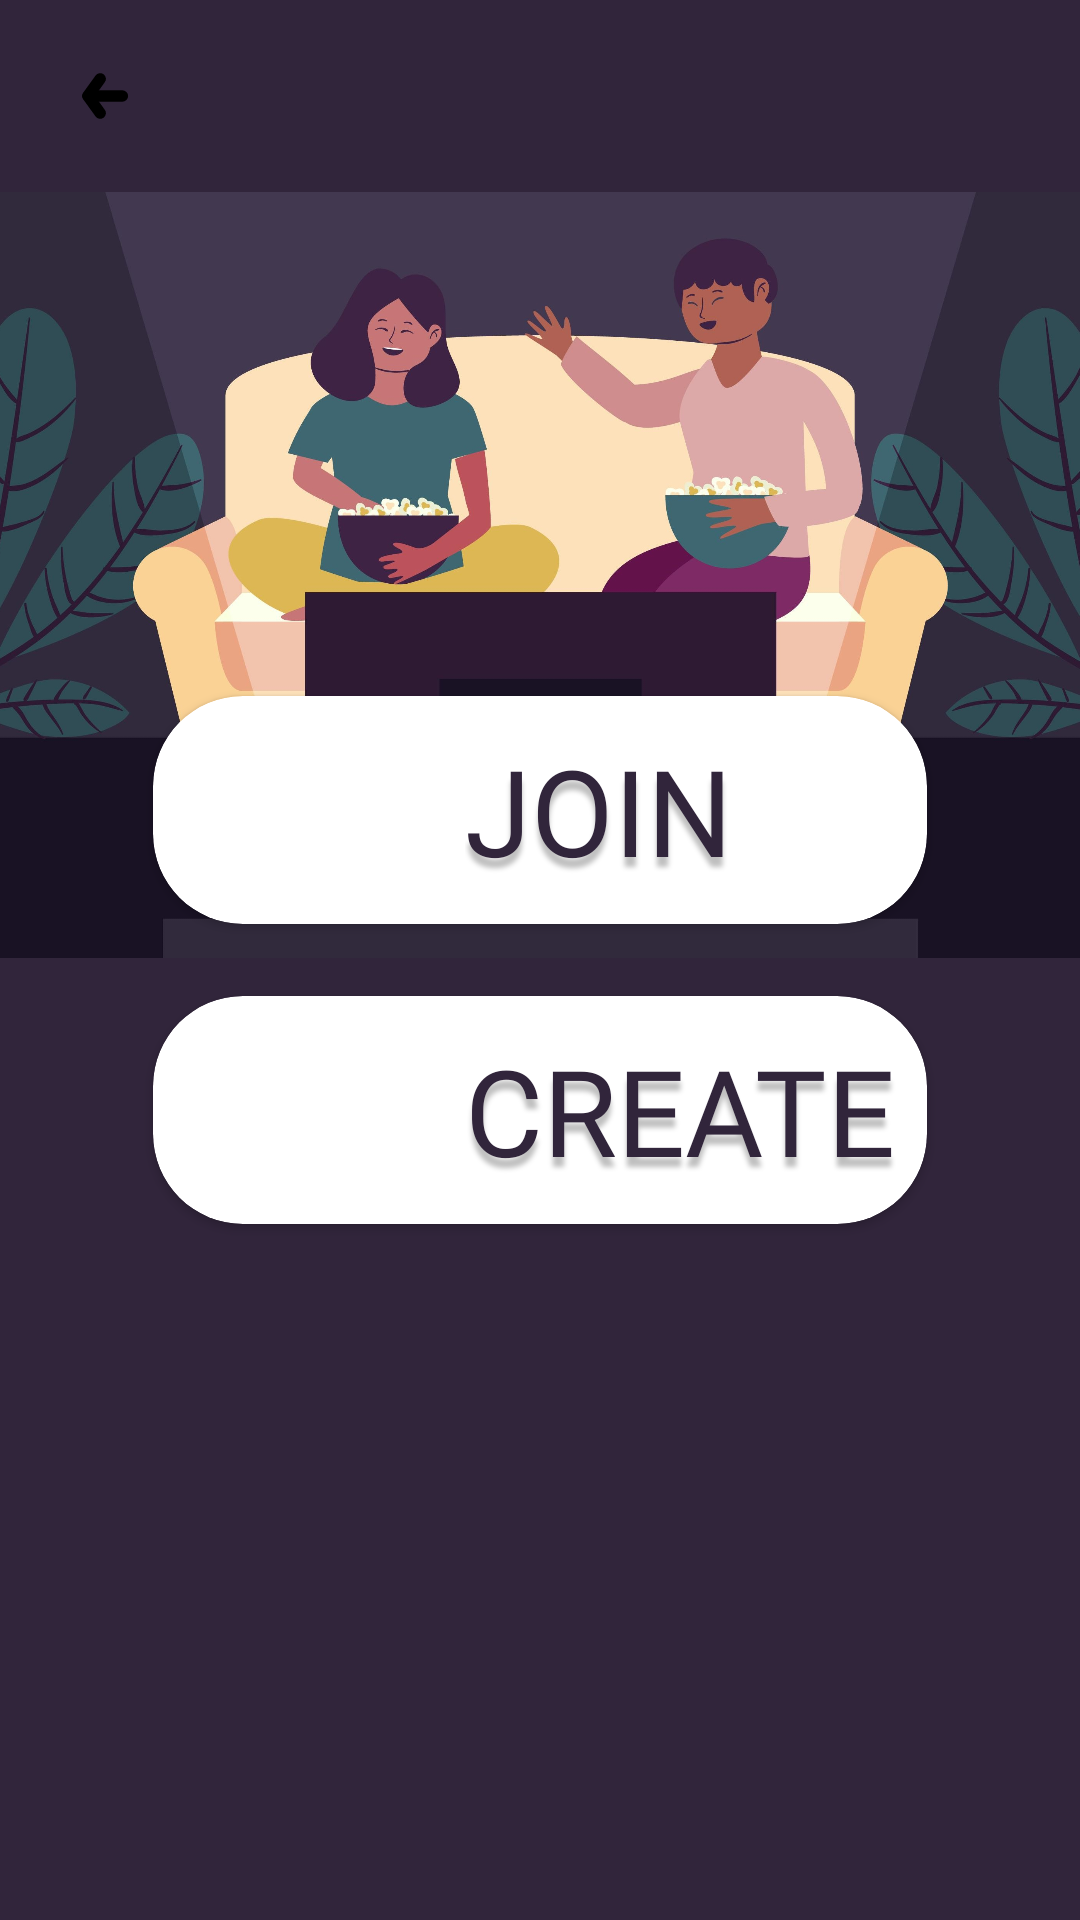

Layout XML and referenced resources for this Android screen:
<!-- AndroidManifest.xml: application theme Theme.ChatApp -->
<!-- res/layout/activity_create_room.xml -->
<?xml version="1.0" encoding="utf-8"?>
<RelativeLayout
    xmlns:android="http://schemas.android.com/apk/res/android"
    xmlns:app="http://schemas.android.com/apk/res-auto"
    xmlns:tools="http://schemas.android.com/tools"
    android:id="@+id/main"
    android:layout_width="match_parent"
    android:layout_height="match_parent"
    tools:context=".UI.Home.Room.CreateRoomActivity"
    android:background="#31253B">

    <RelativeLayout
        android:id="@+id/section_1"
        android:layout_width="match_parent"
        android:layout_height="?actionBarSize"
        android:paddingHorizontal="15dp">

        <RelativeLayout
            android:id="@+id/backBtn"
            android:layout_width="40dp"
            android:layout_height="40dp"
            android:layout_centerVertical="true"
            android:background="@drawable/circle_click">

            <ImageView
                android:layout_width="20dp"
                android:layout_height="16dp"
                android:layout_centerInParent="true"
                android:contentDescription="@string/todo"
                android:src="@drawable/_icon_back_arrow"
                app:tint="@color/black"/>
        </RelativeLayout>



    </RelativeLayout>

    <ImageView
        android:layout_width="wrap_content"
        android:layout_height="wrap_content"
        android:layout_below="@id/section_1"
        android:layout_above="@id/line1"
        android:src="@drawable/people_watching_moview_img"
        android:scaleType="centerCrop"
        tools:ignore="ContentDescription" />

    <View
        android:layout_width="match_parent"
        android:layout_height="1dp"
        android:layout_centerInParent="true"
        android:id="@+id/line1"/>

    <LinearLayout
        android:id="@+id/section3"
        android:layout_width="match_parent"
        android:layout_height="wrap_content"
        android:orientation="vertical"
        android:layout_centerInParent="true"
        android:paddingHorizontal="40dp">

        <androidx.cardview.widget.CardView
            android:layout_width="match_parent"
            android:layout_height="100dp"
            app:cardUseCompatPadding="true"
            app:cardCornerRadius="30dp">

            <LinearLayout
                android:layout_width="match_parent"
                android:layout_height="match_parent"
                android:orientation="horizontal">

                <ImageView
                    android:layout_width="64dp"
                    android:layout_height="64dp"
                    android:layout_gravity="center_vertical"
                    android:layout_marginStart="10dp"
                    android:src="@drawable/join_icon"/>

                <TextView
                    android:id="@+id/joinBtn"
                    android:layout_width="wrap_content"
                    android:layout_height="wrap_content"
                    android:layout_gravity="center"
                    android:layout_marginStart="30dp"
                    android:text="JOIN"
                    android:textSize="40sp"
                    android:fontFamily="@font/itim"
                    android:textColor="@color/purple"
                    android:shadowColor="#40000000"
                    android:shadowRadius="4"
                    android:shadowDx="0"
                    android:shadowDy="10"

                    />

            </LinearLayout>

        </androidx.cardview.widget.CardView>

        <androidx.cardview.widget.CardView
            android:layout_width="match_parent"
            android:layout_height="100dp"
            app:cardUseCompatPadding="true"
            app:cardCornerRadius="30dp">
            <LinearLayout
                android:layout_width="match_parent"
                android:layout_height="match_parent"
                android:orientation="horizontal">

                <ImageView
                    android:layout_width="64dp"
                    android:layout_height="64dp"
                    android:layout_gravity="center_vertical"
                    android:layout_marginStart="10dp"
                    android:src="@drawable/create"/>

                <TextView
                    android:id="@+id/createBtn"
                    android:layout_width="wrap_content"
                    android:layout_height="wrap_content"
                    android:layout_gravity="center"
                    android:layout_marginStart="30dp"
                    android:text="CREATE"
                    android:textSize="40sp"
                    android:fontFamily="@font/itim"
                    android:textColor="@color/purple"
                    android:shadowColor="#40000000"
                    android:shadowRadius="4"
                    android:shadowDx="0"
                    android:shadowDy="10"

                    />

            </LinearLayout>

        </androidx.cardview.widget.CardView>

    </LinearLayout>


</RelativeLayout>
<!-- resources referenced by this layout -->
<resources>
  <color name="black">#FF000000</color>
  <color name="purple">#31253B</color>
  <!-- drawable _icon_back_arrow (drawable) -->
  <vector xmlns:android="http://schemas.android.com/apk/res/android"
      android:width="21dp"
      android:height="21dp"
      android:viewportWidth="21"
      android:viewportHeight="21">
    <path
        android:pathData="M8.395,3L3,10.5L8.395,18"
        android:strokeLineJoin="round"
        android:strokeWidth="5"
        android:fillColor="#00000000"
        android:strokeColor="#292D32"
        android:strokeLineCap="round"/>
    <path
        android:pathData="M18.11,10.5H3.151"
        android:strokeLineJoin="round"
        android:strokeWidth="5"
        android:fillColor="#00000000"
        android:strokeColor="#292D32"
        android:strokeLineCap="round"/>
  </vector>
  <!-- drawable circle_click (drawable) -->
  <?xml version="1.0" encoding="utf-8"?>
  <selector xmlns:android="http://schemas.android.com/apk/res/android">
      <item android:state_pressed="false">
          <shape android:shape="oval">
              <solid android:color="@android:color/transparent"/>
          </shape>
      </item>
  
      <item android:state_pressed="true">
          <shape android:shape="oval">
              <solid android:color="@color/grey"/>
          </shape>
      </item>
  </selector>
  <!-- drawable people_watching_moview_img: jpg bitmap (drawable, 263720 bytes) -->
  <string name="todo">TODO</string>
  <style name="Theme.ChatApp" parent="Base.Theme.ChatApp">
          <item name="colorPrimary">@color/primary_color</item>
          <item name="colorSecondary">@color/secondary_color</item>
  
          <item name="android:popupMenuStyle">@style/popupBgStyle</item>
      </style>
  <color name="grey">#D9D9D9</color>
  <style name="Base.Theme.ChatApp" parent="Theme.Material3.Light.NoActionBar">
          
          
          <item name="colorPrimary">@color/primary_color</item>
          <item name="colorSecondary">@color/secondary_color</item>
  
      </style>
  <color name="primary_color">#DDE6E7</color>
  <color name="secondary_color">#1CBDC8</color>
  <style name="popupBgStyle" parent="Widget.Material3.PopupMenu.ContextMenu">
          <item name="android:popupBackground">@drawable/popup_menu_bg</item>
          <item name="android:overlapAnchor">false</item>
      </style>
  <!-- drawable popup_menu_bg (drawable) -->
  <?xml version="1.0" encoding="utf-8"?>
  <shape xmlns:android="http://schemas.android.com/apk/res/android">
      <solid android:color="#FFFFFF"/>
      <corners android:radius="15dp"/>
      <padding
          android:left="8dp"
          android:top="8dp"
          android:right="8dp"
          android:bottom="8dp"/>
      <stroke
          android:width="1dp"
          android:color="#CCCCCC"/>
  </shape>
</resources>
